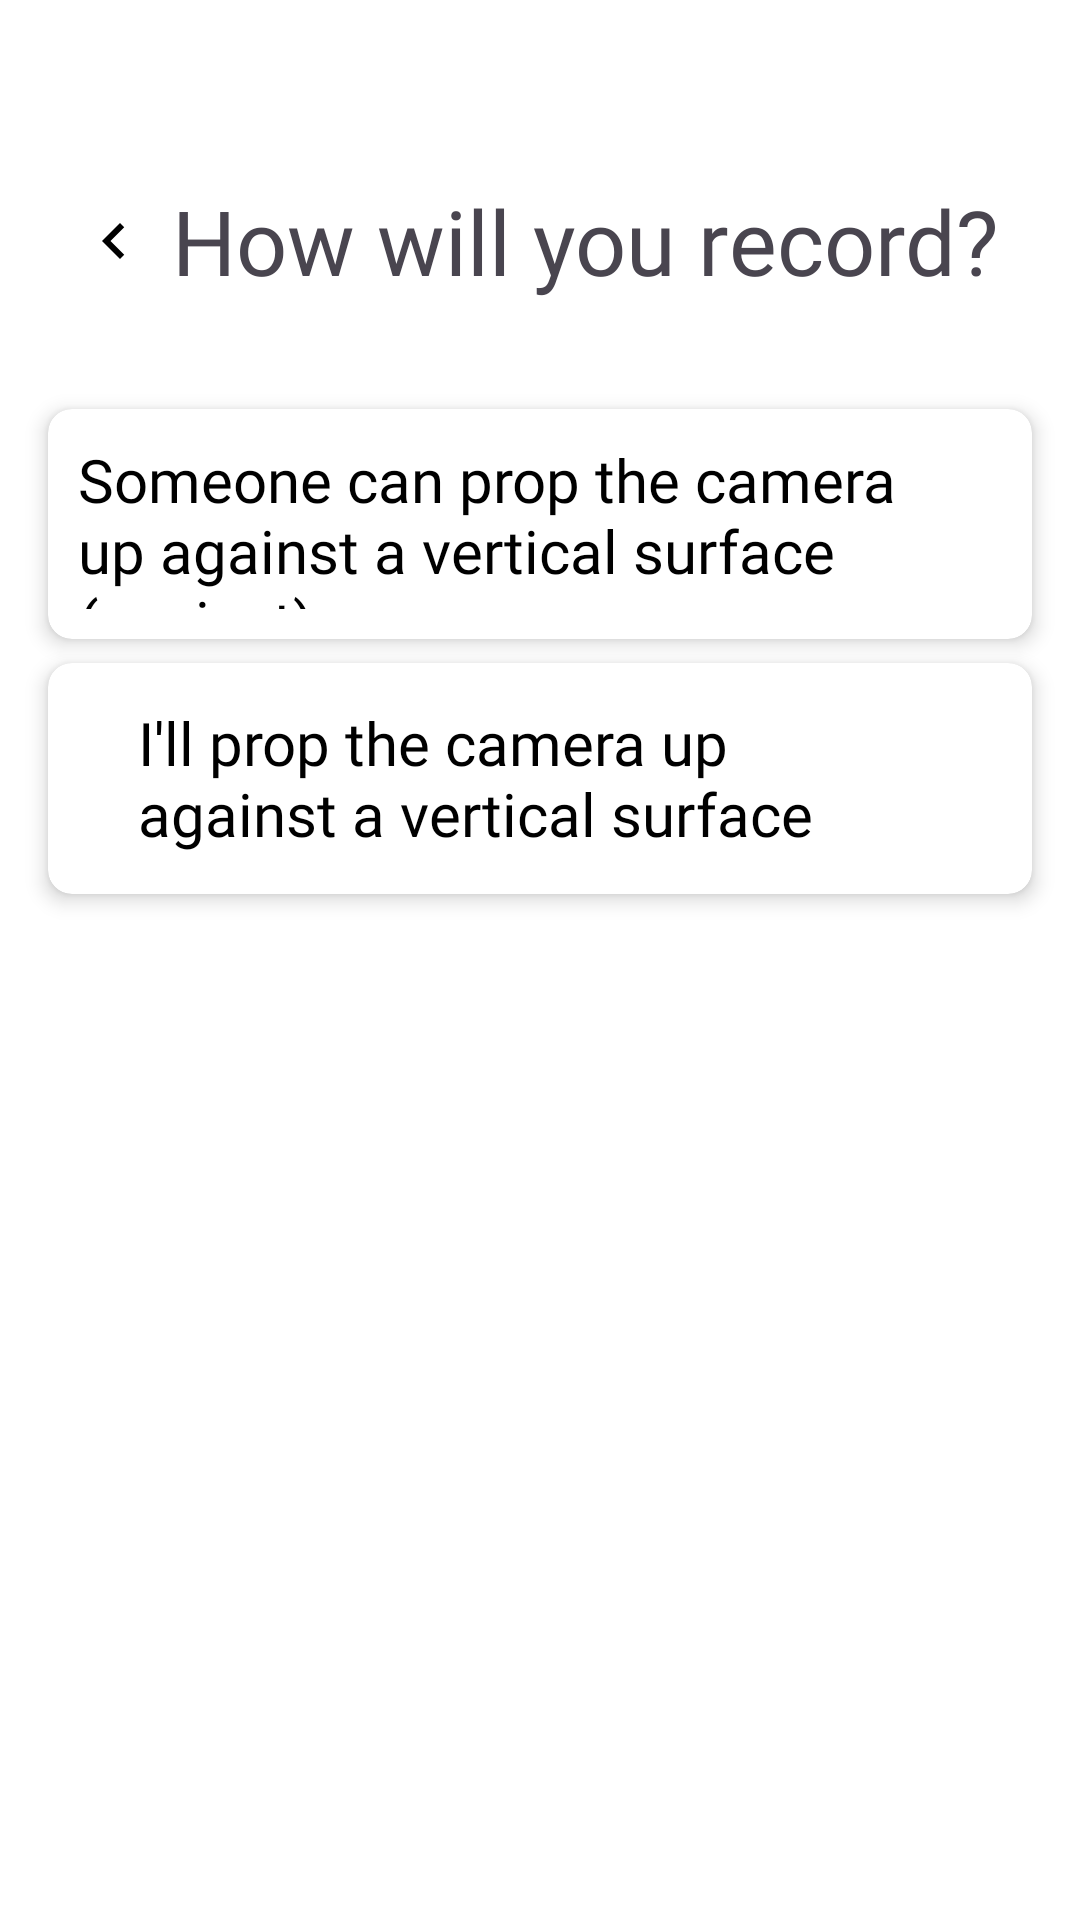

Reconstruct the res/layout file that produces this screen, plus the resources it refers to.
<!-- AndroidManifest.xml: application theme Theme.Material3.Light.NoActionBar -->
<!-- res/layout/activity_how_to_record.xml -->
<?xml version="1.0" encoding="utf-8"?>
<androidx.constraintlayout.widget.ConstraintLayout xmlns:android="http://schemas.android.com/apk/res/android"
    android:layout_width="match_parent"
    android:layout_height="match_parent"
    xmlns:app="http://schemas.android.com/apk/res-auto"
    android:background="@color/white">

    <ImageButton
        android:id="@+id/back"
        android:layout_width="wrap_content"
        android:layout_height="wrap_content"
        app:layout_constraintStart_toStartOf="parent"
        app:layout_constraintTop_toTopOf="@id/markDistance"
        app:layout_constraintBottom_toBottomOf="@id/markDistance"
        android:src="@drawable/ic_chevron_left"
        android:paddingStart="26dp"
        android:background="@android:color/transparent"/>

    <TextView
        android:id="@+id/markDistance"
        android:layout_width="wrap_content"
        android:layout_height="wrap_content"
        android:text="How will you record?"
        android:fontFamily="@font/profile_pro_black"
        android:textSize="30dp"
        app:layout_constraintTop_toTopOf="parent"
        app:layout_constraintStart_toStartOf="parent"
        app:layout_constraintEnd_toEndOf="parent"
        android:layout_marginTop="60dp"
        android:layout_marginStart="30dp"/>

    <androidx.cardview.widget.CardView
        android:id="@+id/someoneRecord"
        android:layout_width="match_parent"
        android:layout_height="0dp"
        android:layout_marginEnd="16dp"
        android:layout_marginStart="16dp"
        android:layout_marginTop="36dp"
        android:layout_marginBottom="8dp"
        app:cardCornerRadius="8dp"
        app:cardElevation="4dp"
        android:gravity="center"
        app:layout_constraintStart_toStartOf="parent"
        app:layout_constraintEnd_toEndOf="parent"
        app:layout_constraintTop_toBottomOf="@id/markDistance"
        app:layout_constraintHeight_default="percent"
        app:layout_constraintHeight_percent="0.12">

        <TextView
            android:layout_width="wrap_content"
            android:layout_height="wrap_content"
            android:text="Someone can prop the camera up against a vertical surface (easiest)"
            android:padding="10dp"
            android:textSize="20sp"
            android:layout_gravity="center"
            android:textColor="@color/black"
            android:fontFamily="@font/profile_pro_bold"/>

    </androidx.cardview.widget.CardView>

    <androidx.cardview.widget.CardView
        android:id="@+id/propRecord"
        android:layout_width="match_parent"
        android:layout_height="0dp"
        android:layout_marginEnd="16dp"
        android:layout_marginStart="16dp"
        android:layout_marginTop="8dp"
        android:layout_marginBottom="8dp"
        app:cardCornerRadius="8dp"
        app:cardElevation="4dp"
        android:gravity="center"
        app:layout_constraintStart_toStartOf="parent"
        app:layout_constraintEnd_toEndOf="parent"
        app:layout_constraintTop_toBottomOf="@id/someoneRecord"
        app:layout_constraintHeight_default="percent"
        app:layout_constraintHeight_percent="0.12">

        <TextView
            android:layout_width="wrap_content"
            android:layout_height="wrap_content"
            android:text="I'll prop the camera up against a vertical surface"
            android:padding="10dp"
            android:layout_marginStart="20dp"
            android:layout_marginEnd="20dp"
            android:textSize="20sp"
            android:layout_gravity="center"
            android:textColor="@color/black"
            android:fontFamily="@font/profile_pro_bold"/>

    </androidx.cardview.widget.CardView>

</androidx.constraintlayout.widget.ConstraintLayout>
<!-- resources referenced by this layout -->
<resources>
  <!-- drawable ic_chevron_left (drawable) -->
  <vector xmlns:android="http://schemas.android.com/apk/res/android"
      android:width="24dp"
      android:height="24dp"
      android:viewportWidth="24"
      android:viewportHeight="24"
      android:tint="@color/black">
  
      <path
          android:fillColor="@android:color/black"
          android:pathData="M15.41,7.41L14,6l-6,6 6,6 1.41,-1.41L10.83,12z"/>
  
  </vector>
  <!-- not gathered from this repository: default colours our renderer supplied (Android Studio template values) -->
  <color name="black">#FF000000</color>
  <color name="white">#FFFFFFFF</color>
</resources>
